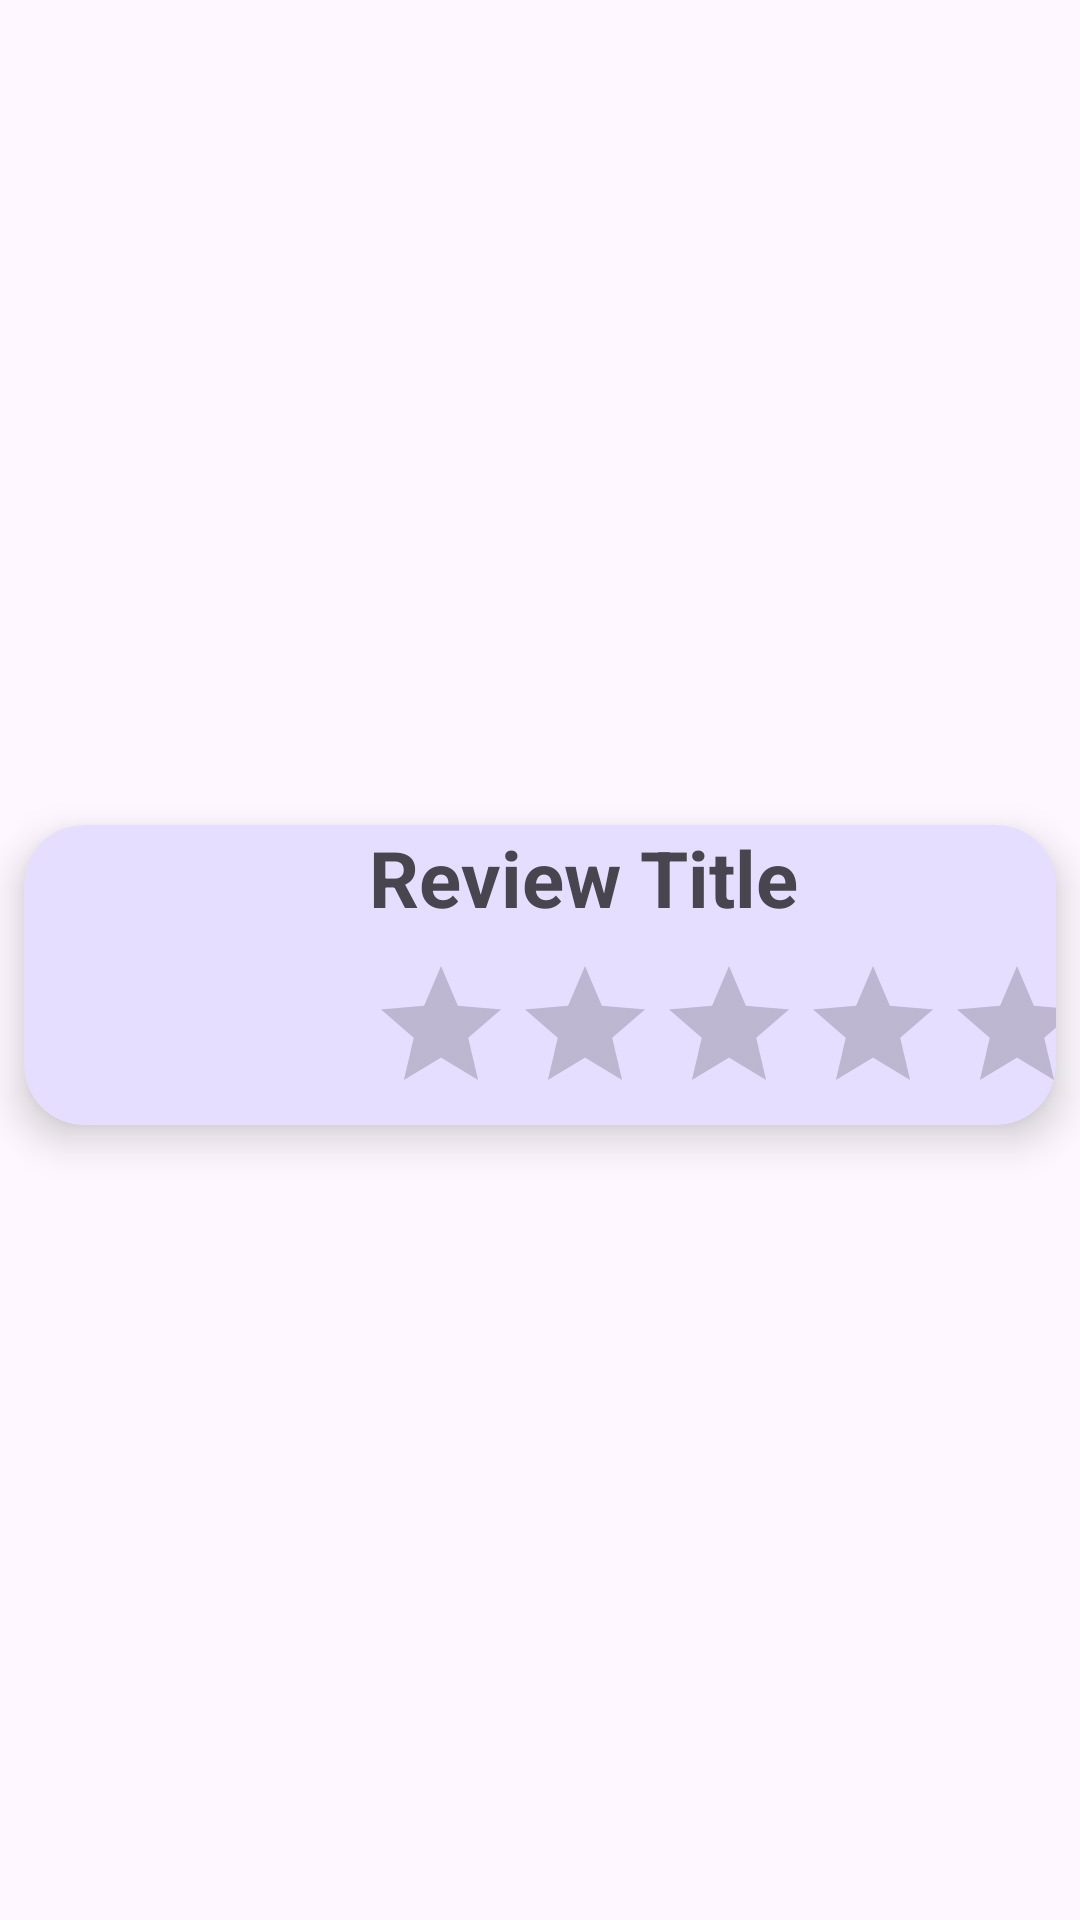

Layout XML and referenced resources for this Android screen:
<!-- AndroidManifest.xml: application theme Theme.MyApp -->
<!-- res/layout/review_card_layout.xml -->
<?xml version="1.0" encoding="utf-8"?>
<androidx.constraintlayout.widget.ConstraintLayout xmlns:android="http://schemas.android.com/apk/res/android"
    xmlns:app="http://schemas.android.com/apk/res-auto"
    xmlns:tools="http://schemas.android.com/tools"
    android:layout_width="match_parent"
    android:layout_height="wrap_content">

    <androidx.cardview.widget.CardView
        android:layout_width="match_parent"
        android:layout_height="wrap_content"
        android:layout_marginTop="15dp"
        android:layout_marginBottom="5dp"
        android:layout_marginStart="8dp"
        android:layout_marginEnd="8dp"
        app:cardBackgroundColor="@color/material_dynamic_tertiary90"
        app:cardCornerRadius="20dp"
        app:cardElevation="8dp"
        app:layout_constraintBottom_toBottomOf="parent"
        app:layout_constraintEnd_toEndOf="parent"
        app:layout_constraintStart_toStartOf="parent"
        app:layout_constraintTop_toTopOf="parent" >

        <androidx.constraintlayout.widget.ConstraintLayout
            android:layout_width="match_parent"
            android:layout_height="match_parent">

            <TextView
                android:id="@+id/reviewTextView"
                android:layout_width="wrap_content"
                android:layout_height="wrap_content"
                android:layout_marginStart="15dp"
                android:text="Review Title"
                android:textSize="26sp"
                android:textStyle="bold"
                app:layout_constraintStart_toEndOf="@id/reviewImageView"
                app:layout_constraintTop_toTopOf="parent" />

            <RatingBar
                android:id="@+id/reviewRatingBar"
                android:layout_width="wrap_content"
                android:layout_height="wrap_content"
                android:layout_marginStart="15dp"
                app:layout_constraintStart_toEndOf="@id/reviewImageView"
                app:layout_constraintBottom_toBottomOf="parent" />

            <ImageView
                android:id="@+id/reviewImageView"
                android:layout_width="100dp"
                android:layout_height="100dp"
                android:padding="5dp"
                app:layout_constraintBottom_toBottomOf="parent"
                app:layout_constraintTop_toTopOf="parent"
                app:srcCompat="@drawable/default_icon" />
        </androidx.constraintlayout.widget.ConstraintLayout>

    </androidx.cardview.widget.CardView>
</androidx.constraintlayout.widget.ConstraintLayout>
<!-- resources referenced by this layout -->
<resources>
  <style name="Theme.MyApp" parent="Theme.Material3.DayNight.NoActionBar">
          
          <item name="colorPrimaryVariant">@color/lavender</item>
          <item name="windowNoTitle">true</item>
          <item name="colorPrimary">@color/colorPrimary</item>
          <item name="colorPrimaryDark">@color/colorPrimaryDark</item>
          <item name="colorAccent">@color/colorAccent</item>
          <item name="windowActionBar">false</item>&gt;
      </style>
  
  
       Rounded ImageView style
  <color name="lavender">#8692f7</color>
  <color name="colorPrimary">#FFFFFF</color>
  <color name="colorPrimaryDark">#000000</color>
  <color name="colorAccent">#EEEEEE</color>
</resources>
